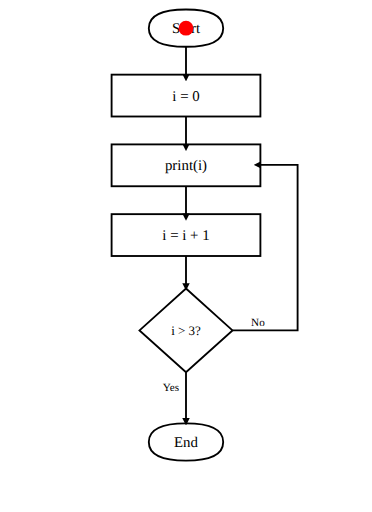
t = 0.00 s
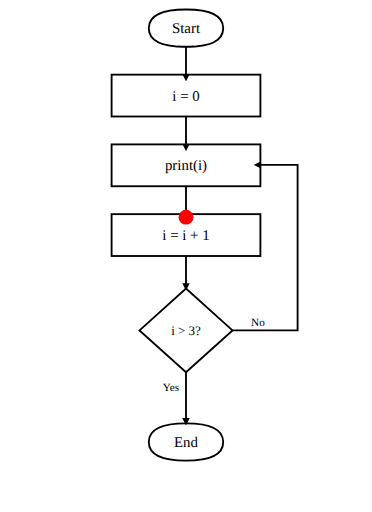
t = 1.65 s
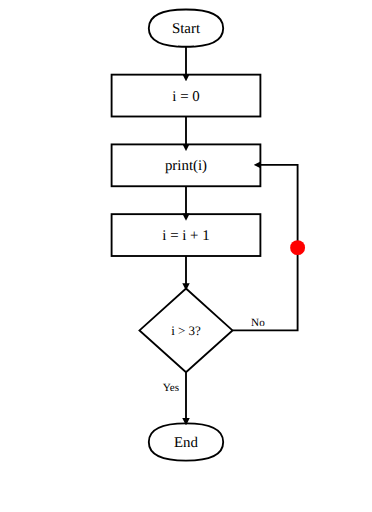
t = 3.30 s
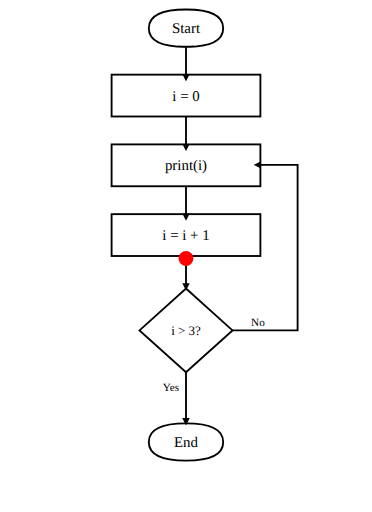
t = 4.95 s
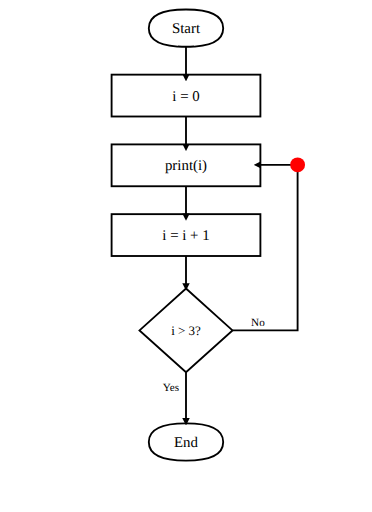
t = 6.60 s
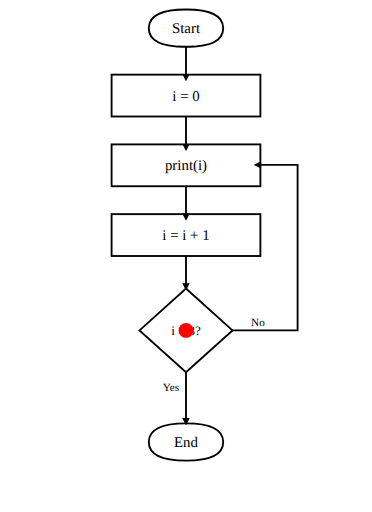
t = 8.40 s

The animated SVG that drew these frames (rendered in a browser with its animation timeline set to each time). Animation: 1 SMIL element (animateTransform=1); frames cover the first 8.40 s, repeats indefinitely.

<?xml version="1.0" encoding="UTF-8"?>
<svg xmlns="http://www.w3.org/2000/svg" xmlns:xlink="http://www.w3.org/1999/xlink"
     width="400" height="550" viewBox="0 0 400 550">
<defs>
<marker markerWidth="4.0" markerHeight="4.0" viewBox="-0.1 -0.5 1.0 1.0" orient="auto" id="arrow">
<path d="M-0.1,-0.5 L-0.1,0.5 L0.9,0 Z" fill="black" />
</marker>
</defs>
<path d="M160,30 Q160,10 200,10 Q240,10 240,30 Q240,50 200,50 Q160,50 160,30" fill="none" stroke="black" stroke-width="2.0" />
<text x="200.0" y="35.0" font-size="16.0" fill="black" text-anchor="middle">Start</text>
<path d="M200.0,50.0 L200.0,80.0" stroke="black" stroke-width="2.0" marker-end="url(#arrow)" />
<rect x="120.0" y="80.0" width="160.0" height="45.0" fill="none" stroke="black" stroke-width="2.0" />
<text x="200.0" y="108.0" font-size="16.0" fill="black" text-anchor="middle">i = 0</text>
<path d="M200.0,125.0 L200.0,155.0" stroke="black" stroke-width="2.0" marker-end="url(#arrow)" />
<rect x="120.0" y="155.0" width="160.0" height="45.0" fill="none" stroke="black" stroke-width="2.0" />
<text x="200.0" y="183.0" font-size="16.0" fill="black" text-anchor="middle">print(i)</text>
<path d="M200.0,200.0 L200.0,230.0" stroke="black" stroke-width="2.0" marker-end="url(#arrow)" />
<rect x="120.0" y="230.0" width="160.0" height="45.0" fill="none" stroke="black" stroke-width="2.0" />
<text x="200.0" y="258.0" font-size="16.0" fill="black" text-anchor="middle">i = i + 1</text>
<path d="M200.0,275.0 L200.0,305.0" stroke="black" stroke-width="2.0" marker-end="url(#arrow)" />
<path d="M200,310 L250,355 L200,400 L150,355 Z" fill="none" stroke="black" stroke-width="2.0" />
<text x="200.0" y="360.0" font-size="14.0" fill="black" text-anchor="middle">i &gt; 3?</text>
<text x="175.0" y="420.0" font-size="12.0" fill="black">Yes</text>
<path d="M200.0,400.0 L200.0,450.0" stroke="black" stroke-width="2.0" marker-end="url(#arrow)" />
<path d="M160,475 Q160,455 200,455 Q240,455 240,475 Q240,495 200,495 Q160,495 160,475" fill="none" stroke="black" stroke-width="2.0" />
<text x="200.0" y="480.0" font-size="16.0" fill="black" text-anchor="middle">End</text>
<text x="270.0" y="350.0" font-size="12.0" fill="black">No</text>
<path d="M250,355 L320,355 L320,177 L280,177" fill="none" stroke="black" stroke-width="2.0" marker-end="url(#arrow)" />
<g transform="translate(200, 30)">
<circle cx="0.0" cy="0.0" r="8.0" fill="red" stroke="none" stroke-width="0" />
<animateTransform attributeName="transform" type="translate" dur="12s" values="200 30; 200 102; 200 177; 200 252; 200 355; 320 355; 320 177; 200 177; 200 252; 200 355; 320 355; 320 177; 200 177; 200 252; 200 355; 320 355; 320 177; 200 177; 200 252; 200 355; 200 475" repeatCount="indefinite"/>
</g>
</svg>
